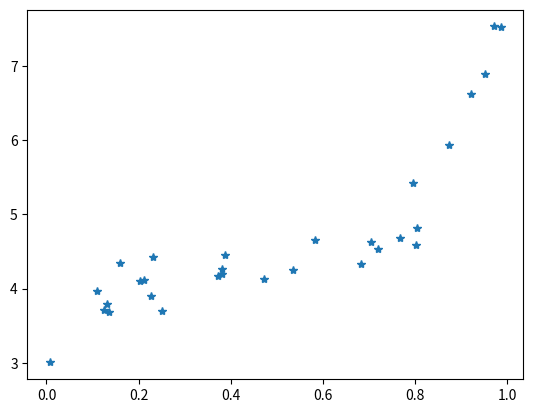

The script that saved this image:
""" Artificial Data Source for Bias/Variance Experiments

author: Nathan Sprague
version: 1/15/20

"""

import numpy as np
import matplotlib.pyplot as plt


class SprinkleDataSource:

    def __init__(self, variance=.07):
        self.variance = variance

    def gen_data(self, num, seed=None):
        if seed is not None:
            np.random.seed(seed)
        x = np.random.random(num)
        y_no_noise = self.true_fun(x)
        y = y_no_noise + np.random.normal(0, np.sqrt(self.variance), num)
        return x, y

    def true_fun(self, x: np.ndarray):
        return np.sin(x * 7) + 1.2 * np.exp(-((x - .6) / .1) ** 2) + 4 * x ** 2 + 3.0


def save_data(source, num, filename):
    x, y = source.gen_data(num)
    np.savetxt(filename, np.transpose((x, y)), fmt='%.5f', delimiter=',')
    return x, y


if __name__ == "__main__":
    dg = SprinkleDataSource()
    x, y = save_data(dg, 30, 'sprinkles_tmp.csv')
    plt.plot(x, y, '*')
    xs = np.arange(0, 1, .01)
    ys = dg.true_fun(xs)
    # plt.plot(xs, ys)
    plt.show()
